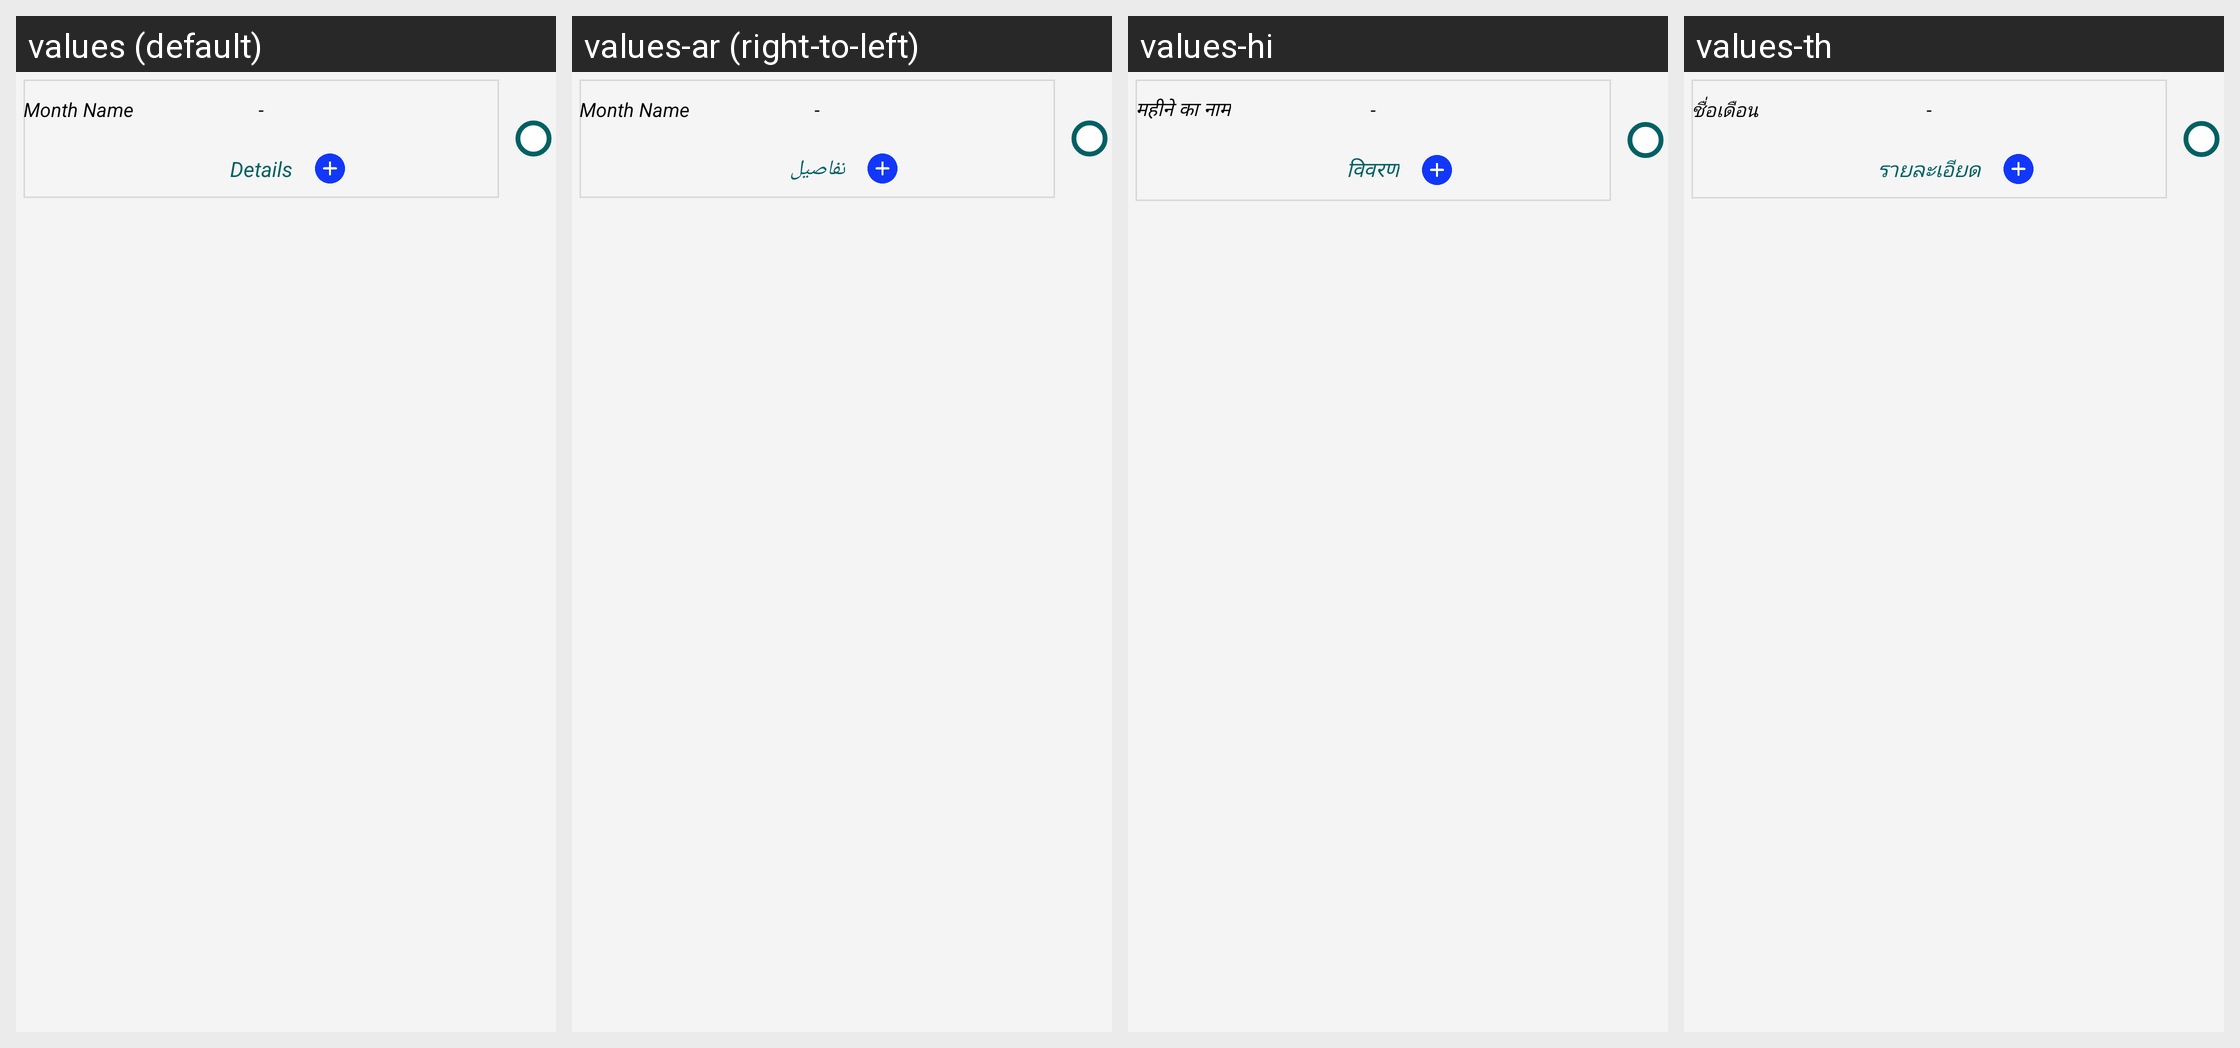

The Android screen above is rendered under several locales of the same app. Produce the string resources it draws, with the default and per-locale values.
Android screen res/layout/monthe_details_child.xml rendered under 4 locales, left to right: values (default), values-ar (right-to-left), values-hi, values-th. Device: Nexus 5 (rendered at 1080×1920; each locale shown at half size, 540×960, under a caption strip naming it); theme AppTheme.FullScreen.
Other locales in the repository, not shown: values-de, values-es, values-fr, values-it, values-ms, values-si.
Strings drawn on this screen, with the default value and each locale's value (text and hints the layout hard-codes, and strings that could not be matched under every locale, appear in the picture but are not listed):

month_name
  values: Month Name
  values-ar: Month Name  [not translated; the default value is used]
  values-hi: महीने का नाम
  values-th: ชื่อเดือน

details
  values: Details
  values-ar: تفاصيل
  values-hi: विवरण
  values-th: รายละเอียด
